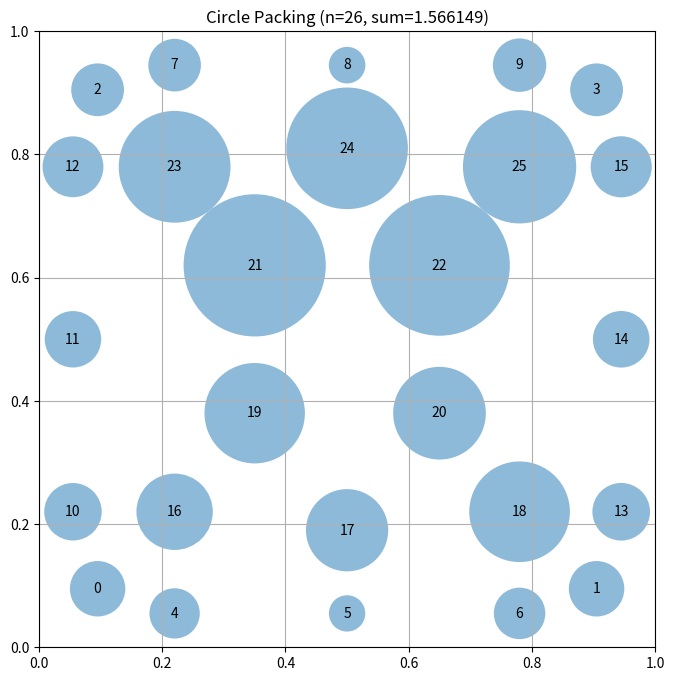

Generate this figure with matplotlib:
# EVOLVE-BLOCK-START
"""Shell-based packing exploiting corner/edge advantages for n=26 circles"""
import numpy as np

def construct_packing():
    """
    Shell-based packing: corners + edges + interior.
    Corners allow largest radii (2 boundary constraints).
    Edges allow medium radii (1 boundary constraint).
    Interior circles fill remaining space efficiently.
    """
    n = 26
    c = np.zeros((n, 2))
    
    # 4 CORNERS - positioned to maximize radius while leaving edge space
    # Distance from corner determines initial radius potential
    corner_d = 0.095
    c[0] = [corner_d, corner_d]
    c[1] = [1-corner_d, corner_d]
    c[2] = [corner_d, 1-corner_d]
    c[3] = [1-corner_d, 1-corner_d]
    
    # 12 EDGE CIRCLES - 3 per edge, between corners
    # Positioned closer to edge for larger radii
    edge_d = 0.055  # distance from edge
    
    # Bottom edge (y = edge_d)
    c[4] = [0.22, edge_d]
    c[5] = [0.50, edge_d]
    c[6] = [0.78, edge_d]
    
    # Top edge (y = 1 - edge_d)
    c[7] = [0.22, 1-edge_d]
    c[8] = [0.50, 1-edge_d]
    c[9] = [0.78, 1-edge_d]
    
    # Left edge (x = edge_d)
    c[10] = [edge_d, 0.22]
    c[11] = [edge_d, 0.50]
    c[12] = [edge_d, 0.78]
    
    # Right edge (x = 1 - edge_d)
    c[13] = [1-edge_d, 0.22]
    c[14] = [1-edge_d, 0.50]
    c[15] = [1-edge_d, 0.78]
    
    # 10 INTERIOR CIRCLES - hexagonal-inspired pattern
    # Row 1 (lower)
    c[16] = [0.22, 0.22]
    c[17] = [0.50, 0.19]
    c[18] = [0.78, 0.22]
    
    # Row 2 (middle-low) - offset
    c[19] = [0.35, 0.38]
    c[20] = [0.65, 0.38]
    
    # Row 3 (middle-high) - offset
    c[21] = [0.35, 0.62]
    c[22] = [0.65, 0.62]
    
    # Row 4 (upper)
    c[23] = [0.22, 0.78]
    c[24] = [0.50, 0.81]
    c[25] = [0.78, 0.78]
    
    # Compute max radii constrained by borders
    r = np.array([min(x, y, 1-x, 1-y) for x, y in c])
    
    # Iteratively reduce radii for non-overlapping pairs
    for _ in range(10):  # multiple passes for convergence
        for i in range(n):
            for j in range(i+1, n):
                d = np.linalg.norm(c[i] - c[j])
                if r[i] + r[j] > d:
                    sc = d / (r[i] + r[j])
                    r[i], r[j] = r[i]*sc, r[j]*sc
    
    return c, r, np.sum(r)
# EVOLVE-BLOCK-END


# This part remains fixed (not evolved)
def run_packing():
    """Run the circle packing constructor for n=26"""
    centers, radii, sum_radii = construct_packing()
    return centers, radii, sum_radii


def visualize(centers, radii):
    """
    Visualize the circle packing

    Args:
        centers: np.array of shape (n, 2) with (x, y) coordinates
        radii: np.array of shape (n) with radius of each circle
    """
    import matplotlib.pyplot as plt
    from matplotlib.patches import Circle

    fig, ax = plt.subplots(figsize=(8, 8))

    # Draw unit square
    ax.set_xlim(0, 1)
    ax.set_ylim(0, 1)
    ax.set_aspect("equal")
    ax.grid(True)

    # Draw circles
    for i, (center, radius) in enumerate(zip(centers, radii)):
        circle = Circle(center, radius, alpha=0.5)
        ax.add_patch(circle)
        ax.text(center[0], center[1], str(i), ha="center", va="center")

    plt.title(f"Circle Packing (n={len(centers)}, sum={sum(radii):.6f})")
    plt.show()


if __name__ == "__main__":
    centers, radii, sum_radii = run_packing()
    print(f"Sum of radii: {sum_radii}")
    # AlphaEvolve improved this to 2.635

    # Uncomment to visualize:
    visualize(centers, radii)
